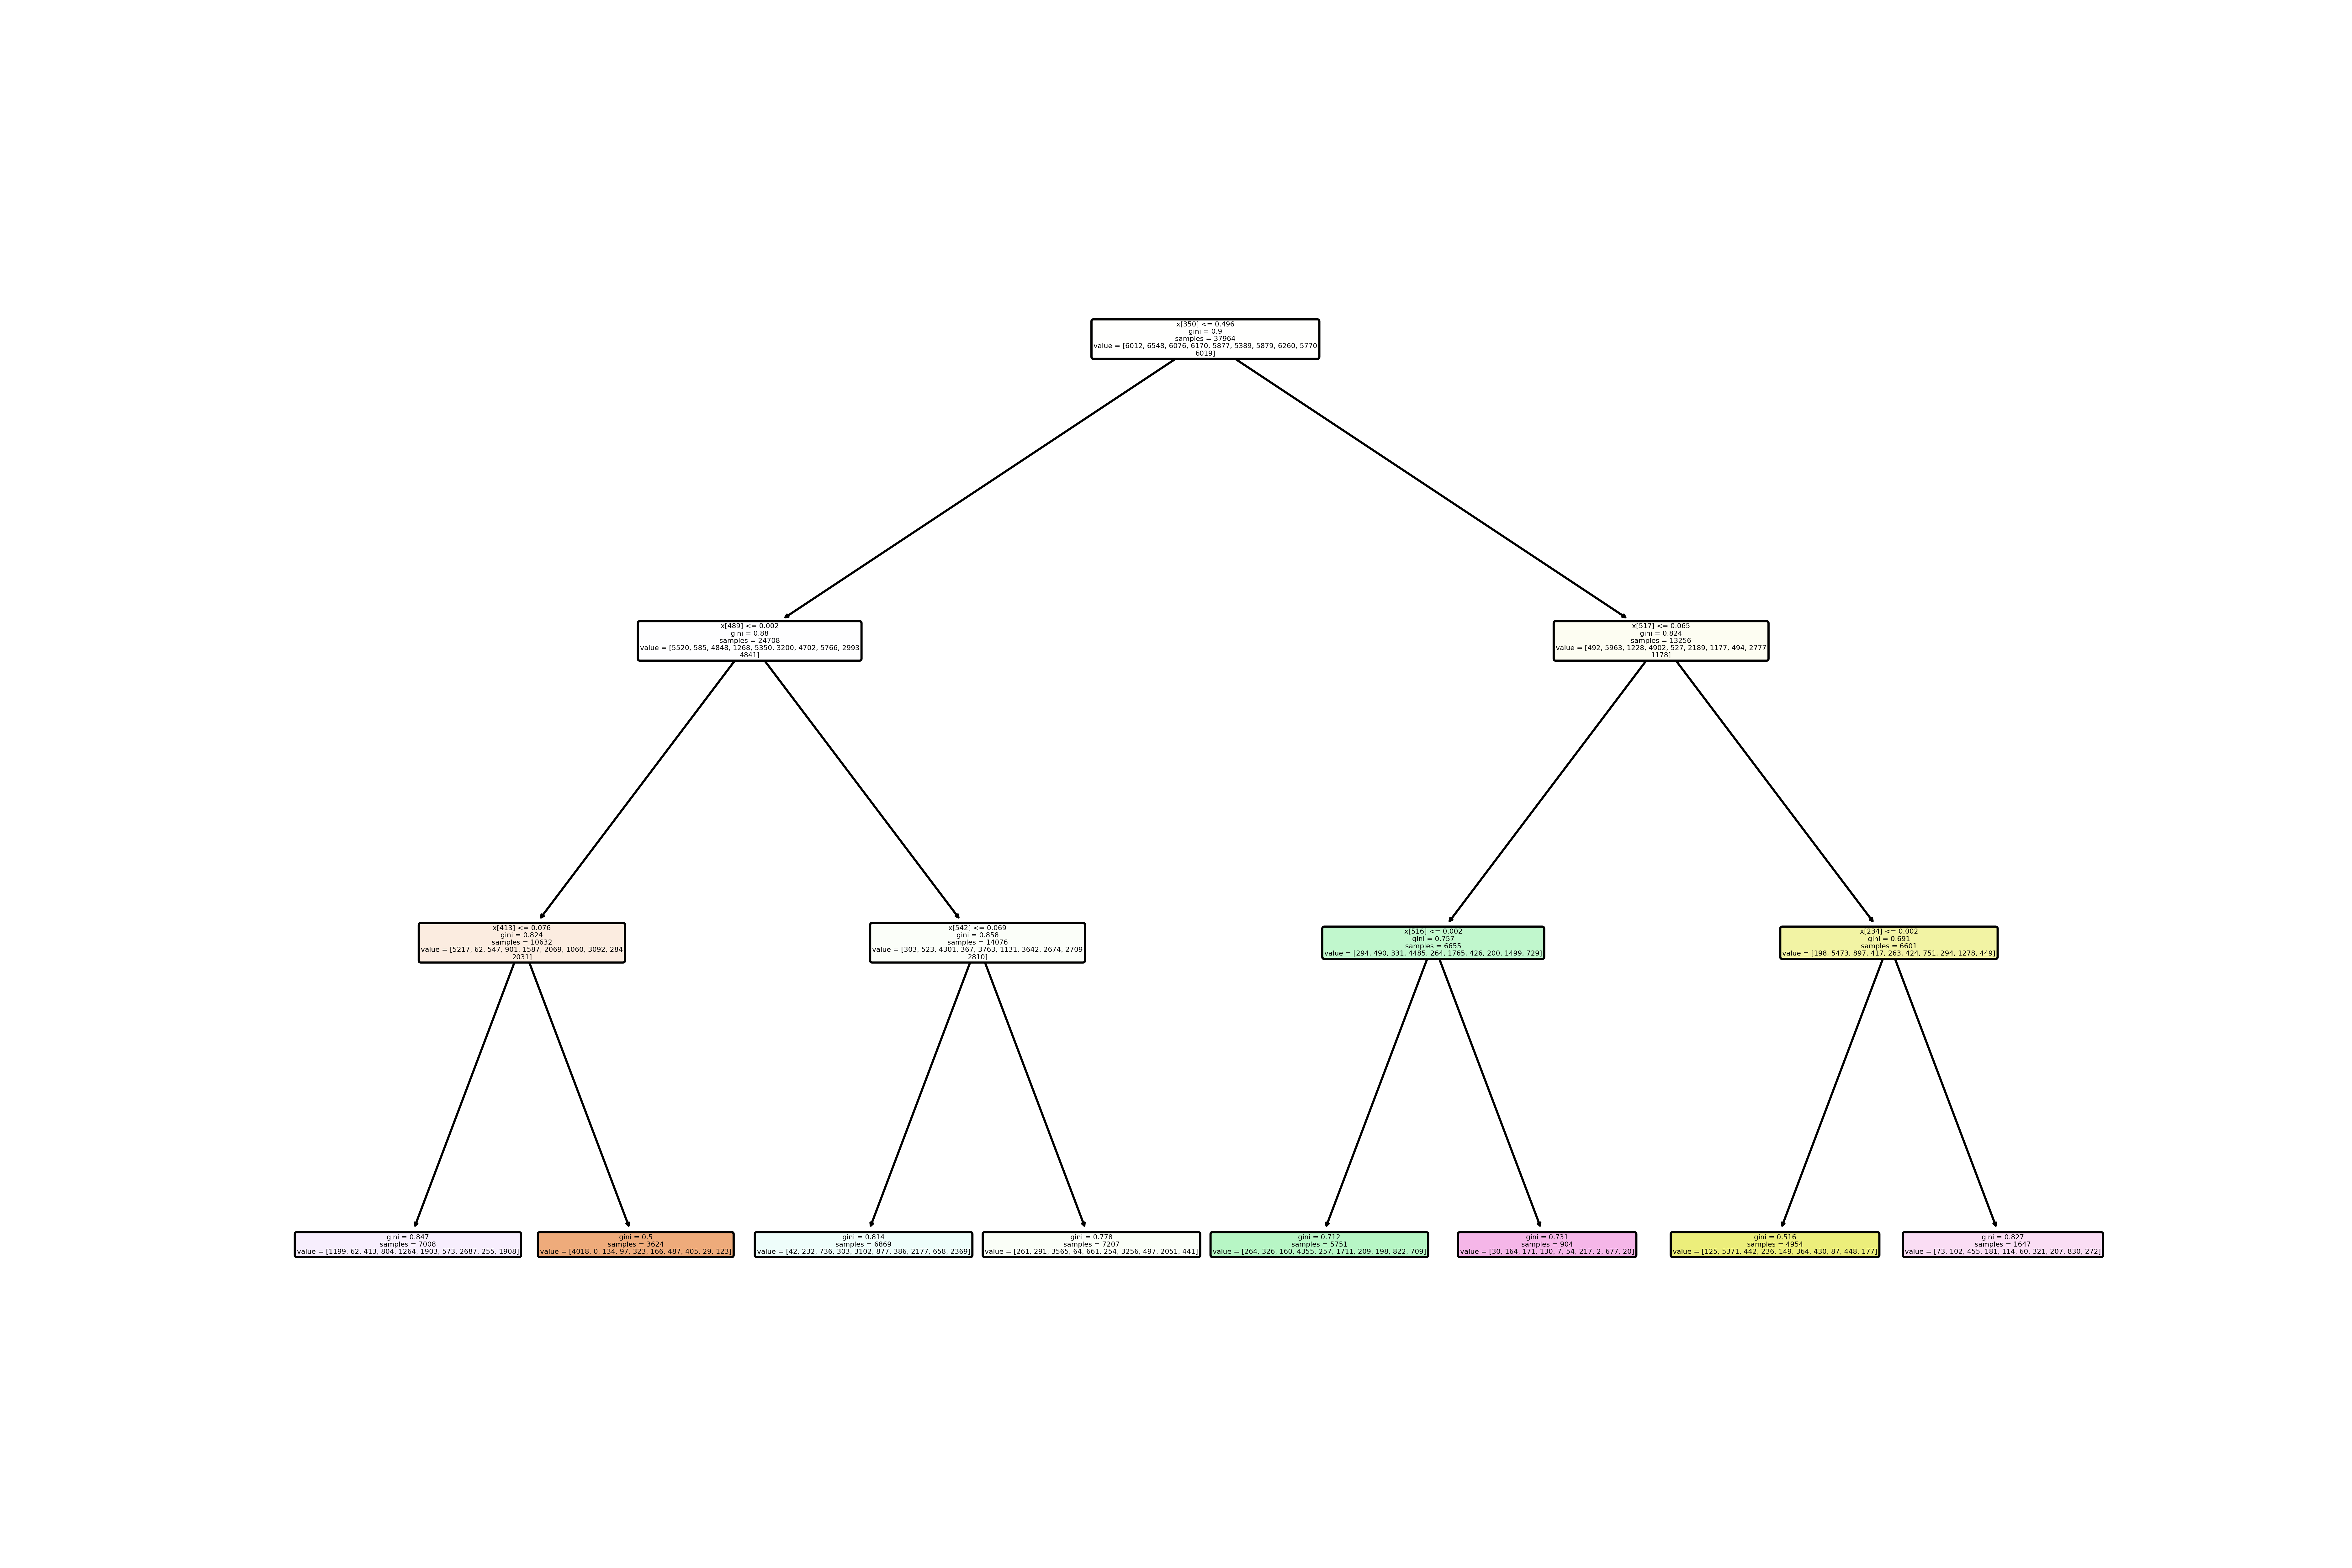

The script that saved this image:
import tensorflow as tf
import numpy as np
import matplotlib.pyplot as plt
from sklearn.tree import plot_tree
from sklearn.ensemble import RandomForestClassifier

mnist = tf.keras.datasets.mnist
(x_train, y_train), (x_test, y_test) = mnist.load_data()

x_train = x_train.reshape(-1, 28 * 28) / 255.0
x_test = x_test.reshape(-1, 28 * 28) / 255.0

model = RandomForestClassifier(n_estimators=300, 
                            max_depth=3,
                            max_features='auto', 
                            min_samples_leaf=4,
                            bootstrap=True, 
                            n_jobs=-1, 
                            random_state=0)

model.fit(x_train, y_train)

pred = model.predict(x_test)

confusion_matrix = np.zeros((10, 10), dtype=int)
accuracy = 0

for i in range(len(pred)):
    if y_test[i] == pred[i]:
        accuracy += 1
    confusion_matrix[y_test[i]][pred[i]] += 1
accuracy /= len(y_test)


for i in range(10):
    print(("+" + "-" * 5) * 11 + "+")
    print("|", end="")
    for j in range(10):
        print(f"{confusion_matrix[i][j]:^5}|", end="")
    print(f"{float(confusion_matrix[i][i]) / sum(confusion_matrix[i]) * 100:^4.1f}%|")
print(("+" + "-" * 5) * 11 + "+")
print("|", end="")
for i in range(10):
    print(f"{float(confusion_matrix[i][i]) / sum([confusion_matrix[n][i] for n in range(10)]) * 100:^4.1f}%|", end="")
print(f"{accuracy * 100:^4.1f}%|")
print(("+" + "-" * 5) * 11 + "+")

fig = plt.figure(figsize=(15, 10))
plot_tree(model.estimators_[0],
          filled=True, impurity=True, 
          rounded=True)

fig.savefig('zad1.png', dpi=500)